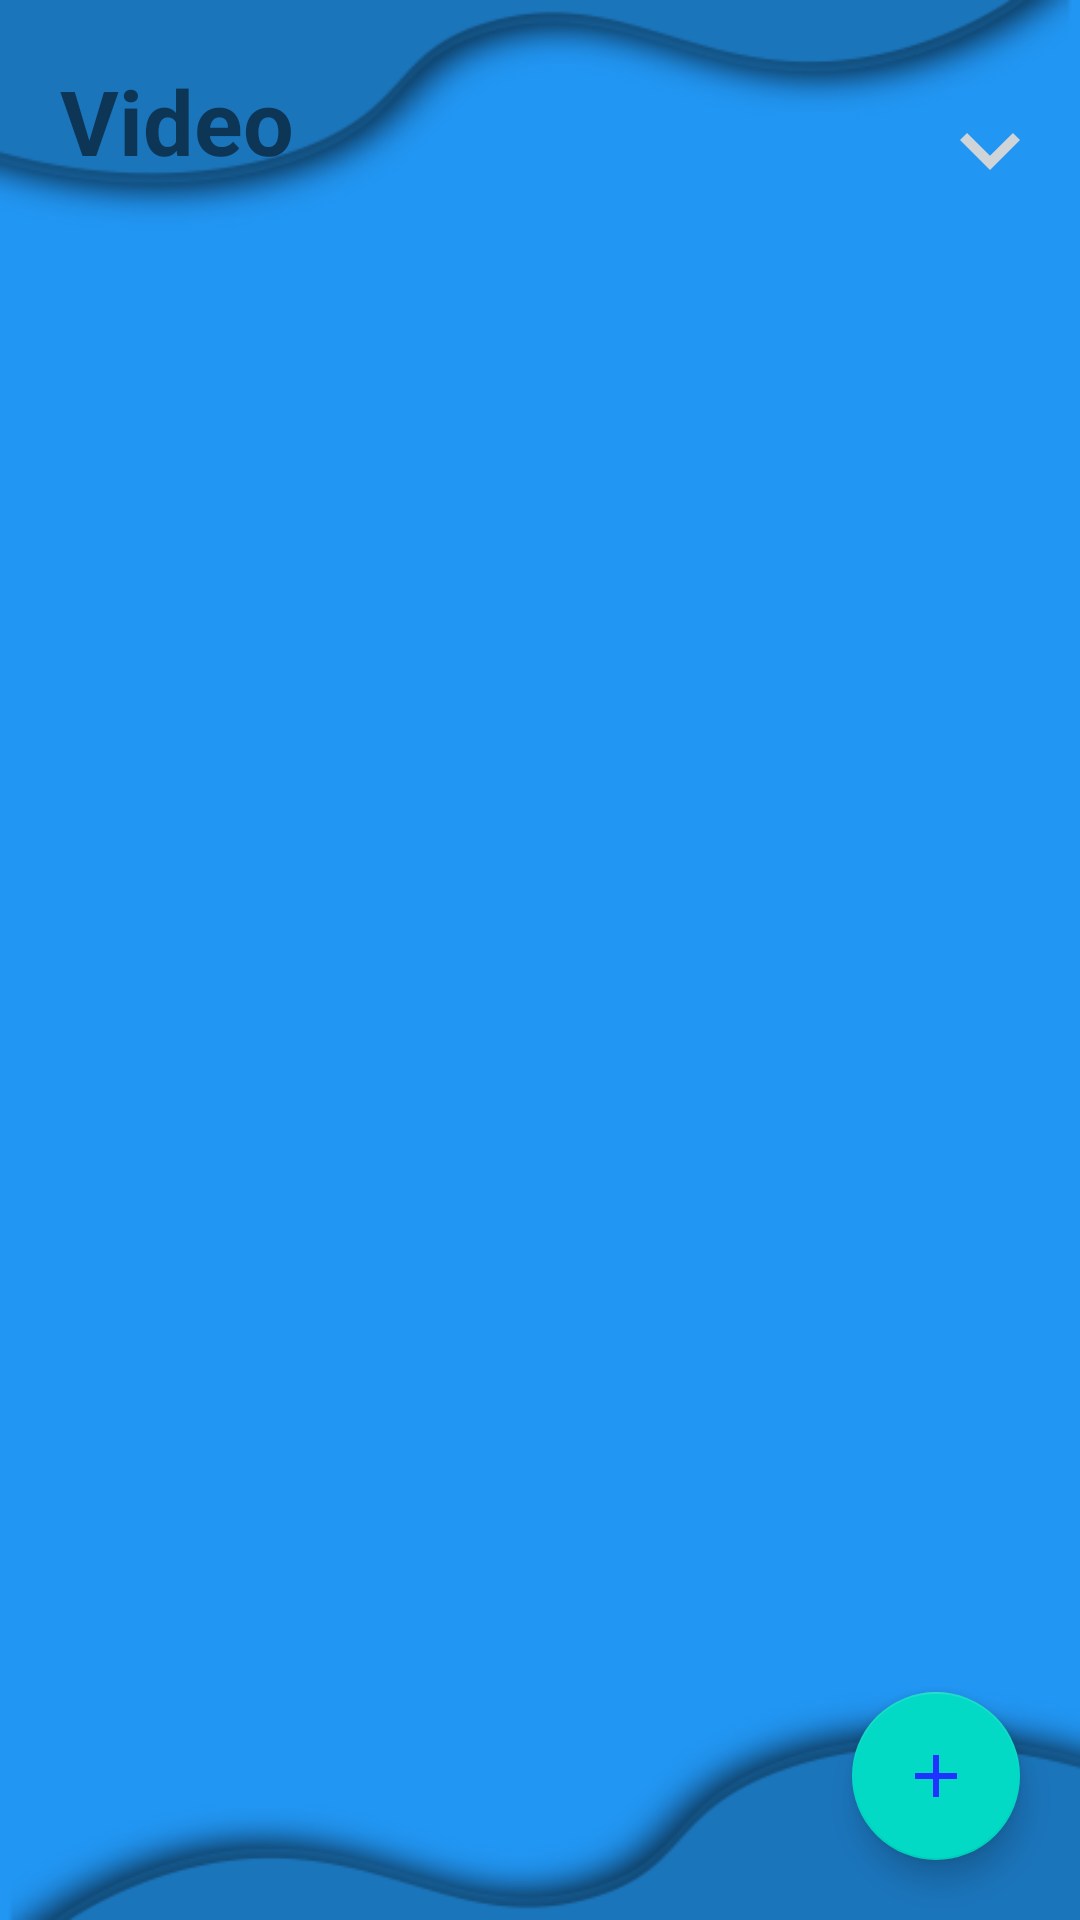

Produce the Android XML layout that renders to this screen, including the resource entries it uses.
<!-- AndroidManifest.xml: application theme AppTheme -->
<!-- res/layout/activity_videolecture.xml -->
<?xml version="1.0" encoding="utf-8"?>

<androidx.coordinatorlayout.widget.CoordinatorLayout
    xmlns:android="http://schemas.android.com/apk/res/android"
    xmlns:app="http://schemas.android.com/apk/res-auto"
    xmlns:tools="http://schemas.android.com/tools"
    android:layout_width="match_parent"
    android:layout_height="match_parent"
    android:background="#2196F3"
    tools:context=".VideoLectureActivity">

    <com.google.android.material.floatingactionbutton.FloatingActionButton
        android:id="@+id/videoLectureFab"
        android:layout_width="wrap_content"
        android:layout_height="wrap_content"
        android:src="@drawable/plus"
        android:layout_gravity="right|bottom"
        android:layout_margin="20dp"/>


    <androidx.recyclerview.widget.RecyclerView
        android:id="@+id/videoLectureRecy"
        android:layout_width="match_parent"
        android:layout_height="match_parent"/>
    <ImageView
        android:layout_width="match_parent"
        android:layout_height="match_parent"
        android:src="@drawable/info_top"
        android:scaleType="fitXY"/>

    <ImageView
        android:layout_width="match_parent"
        android:layout_height="match_parent"
        android:src="@drawable/info_bottom"
        android:scaleType="fitXY"/>

    <Spinner
        style="@style/SpinnerTheme"
        android:id="@+id/videoLectureSubSpn"
        android:layout_width="40dp"
        android:elevation="20dp"
        android:layout_gravity="right"
        android:layout_centerInParent="true"
        android:visibility="visible"
        android:gravity="right"
        android:layout_marginTop="30dp"
        android:layout_marginRight="10dp"
        android:layout_height="40dp"
        />
    <TextView
        android:layout_width="wrap_content"
        android:layout_height="wrap_content"
        android:text="Video"
        android:textSize="30sp"
        android:layout_margin="20dp"
        android:textAlignment="inherit"
        android:textStyle="bold"
        android:layout_gravity="left|top"/>


</androidx.coordinatorlayout.widget.CoordinatorLayout>
<!-- resources referenced by this layout -->
<resources>
  <!-- drawable info_bottom: png bitmap (drawable, 31767 bytes) -->
  <!-- drawable info_top: png bitmap (drawable, 32135 bytes) -->
  <!-- drawable plus (drawable) -->
  <vector android:height="24dp" android:tint="#2032FF"
      android:viewportHeight="24" android:viewportWidth="24"
      android:width="24dp" xmlns:android="http://schemas.android.com/apk/res/android">
      <path android:fillColor="@android:color/white" android:pathData="M19,13h-6v6h-2v-6H5v-2h6V5h2v6h6v2z"/>
  </vector>
  <style name="SpinnerTheme" parent="android:Widget.Spinner">
          <item name="android:background">@drawable/arrow</item>
      </style>
  <style name="AppTheme" parent="Theme.AppCompat.Light.NoActionBar">
          
          <item name="colorPrimary">@color/colorPrimary</item>
          <item name="colorPrimaryDark">@color/colorPrimaryDark</item>
          <item name="colorAccent">@color/colorAccent</item>
  
      </style>
  <!-- drawable arrow (drawable) -->
  <vector android:alpha="0.96" android:height="24dp"
      android:tint="#d7d7d7" android:viewportHeight="24"
      android:viewportWidth="24" android:width="24dp" xmlns:android="http://schemas.android.com/apk/res/android">
      <path android:fillColor="@android:color/white" android:pathData="M7.41,8.59L12,13.17l4.59,-4.58L18,10l-6,6 -6,-6 1.41,-1.41z"/>
  </vector>
  <color name="colorPrimary">#6200EE</color>
  <color name="colorPrimaryDark">#27AAE2</color>
  <color name="colorAccent">#03DAC5</color>
</resources>
